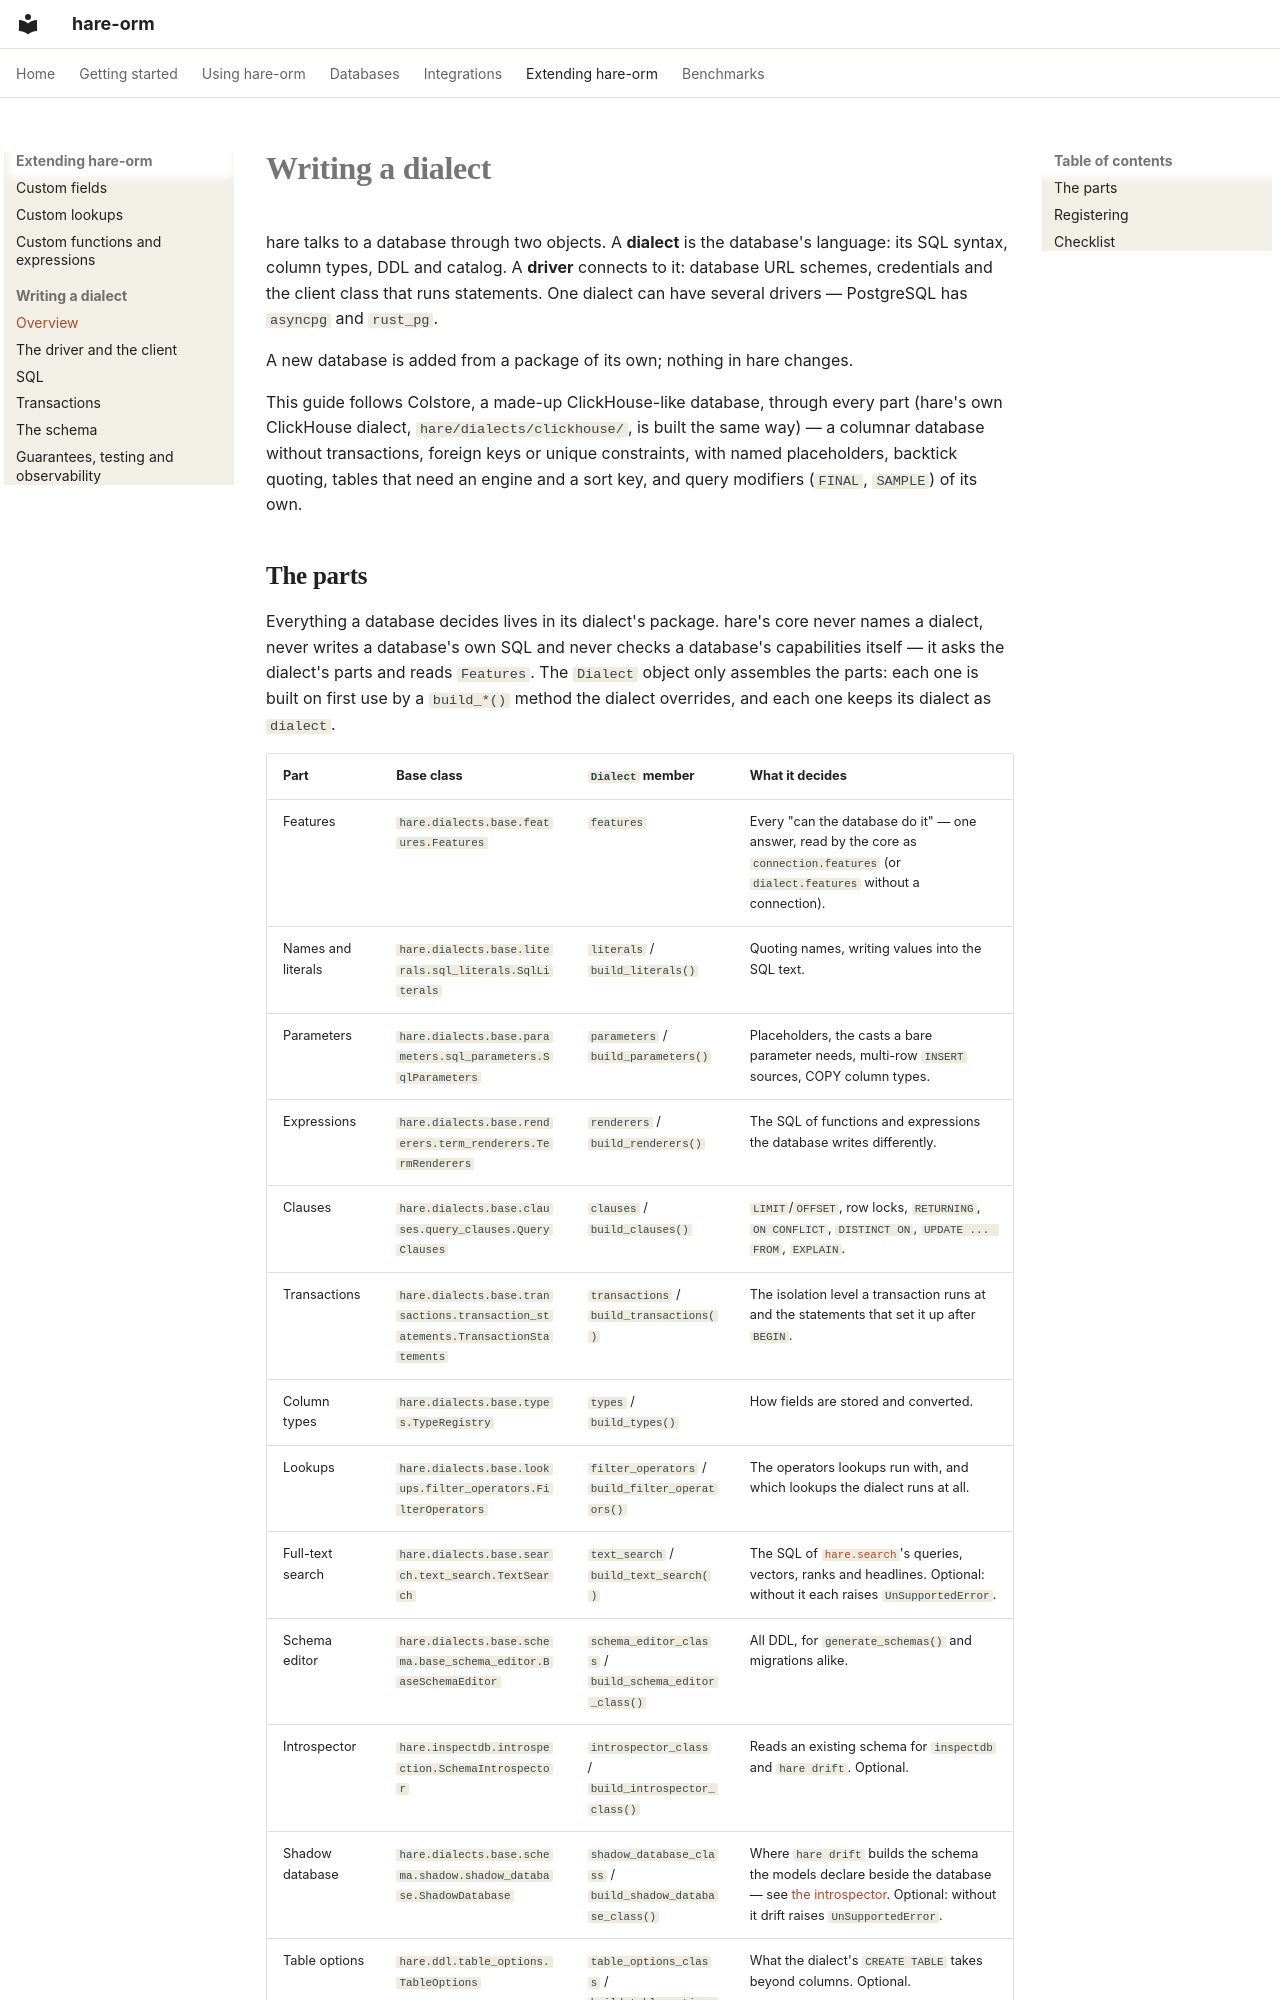

repository: hare-orm/hare-orm · page: extending/writing-a-dialect/index.html · generator: mkdocs

# Writing a dialect

hare talks to a database through two objects. A **dialect** is the database's language: its SQL syntax,
column types, DDL and catalog. A **driver** connects to it: database URL schemes, credentials and the
client class that runs statements. One dialect can have several drivers — PostgreSQL has `asyncpg` and
`rust_pg`.

A new database is added from a package of its own; nothing in hare changes.

This guide follows Colstore, a made-up ClickHouse-like database, through every part (hare's own
ClickHouse dialect, `hare/dialects/clickhouse/`, is built the same way) — a columnar database without
transactions, foreign keys or unique constraints, with named placeholders, backtick quoting, tables that
need an engine and a sort key, and query modifiers (`FINAL`, `SAMPLE`) of its own.
